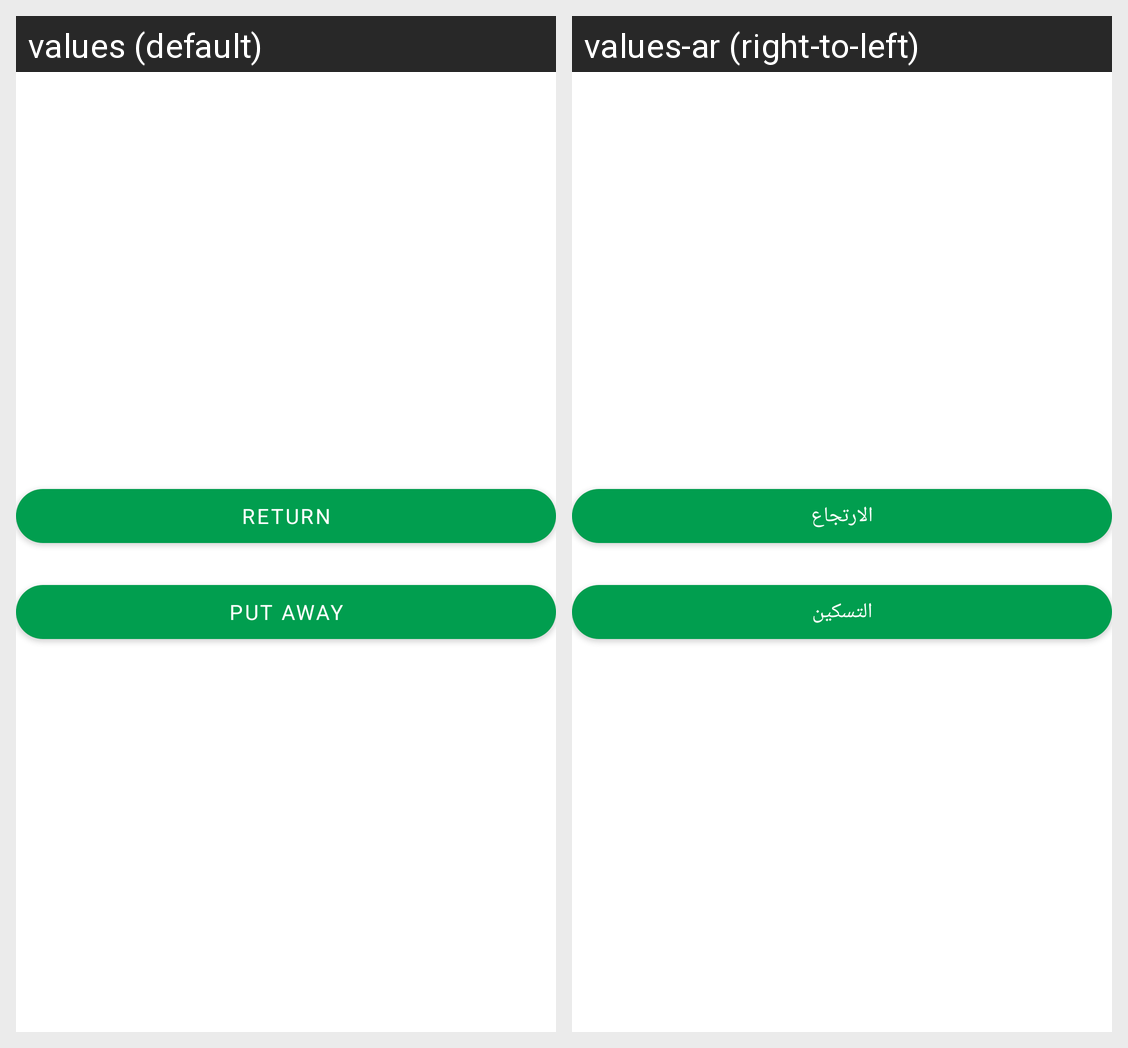

Translations of the strings shown on this Android screen, per locale in the grid:
Android screen res/layout/fragment_return_menu.xml rendered under 2 locales, left to right: values (default), values-ar (right-to-left). Device: Nexus 5 (rendered at 1080×1920; each locale shown at half size, 540×960, under a caption strip naming it); theme Theme.Schneider.
Strings drawn on this screen, with the default value and each locale's value (text and hints the layout hard-codes, and strings that could not be matched under every locale, appear in the picture but are not listed):

_return
  values: Return
  values-ar: الارتجاع

put_away
  values: Put away
  values-ar: التسكين
